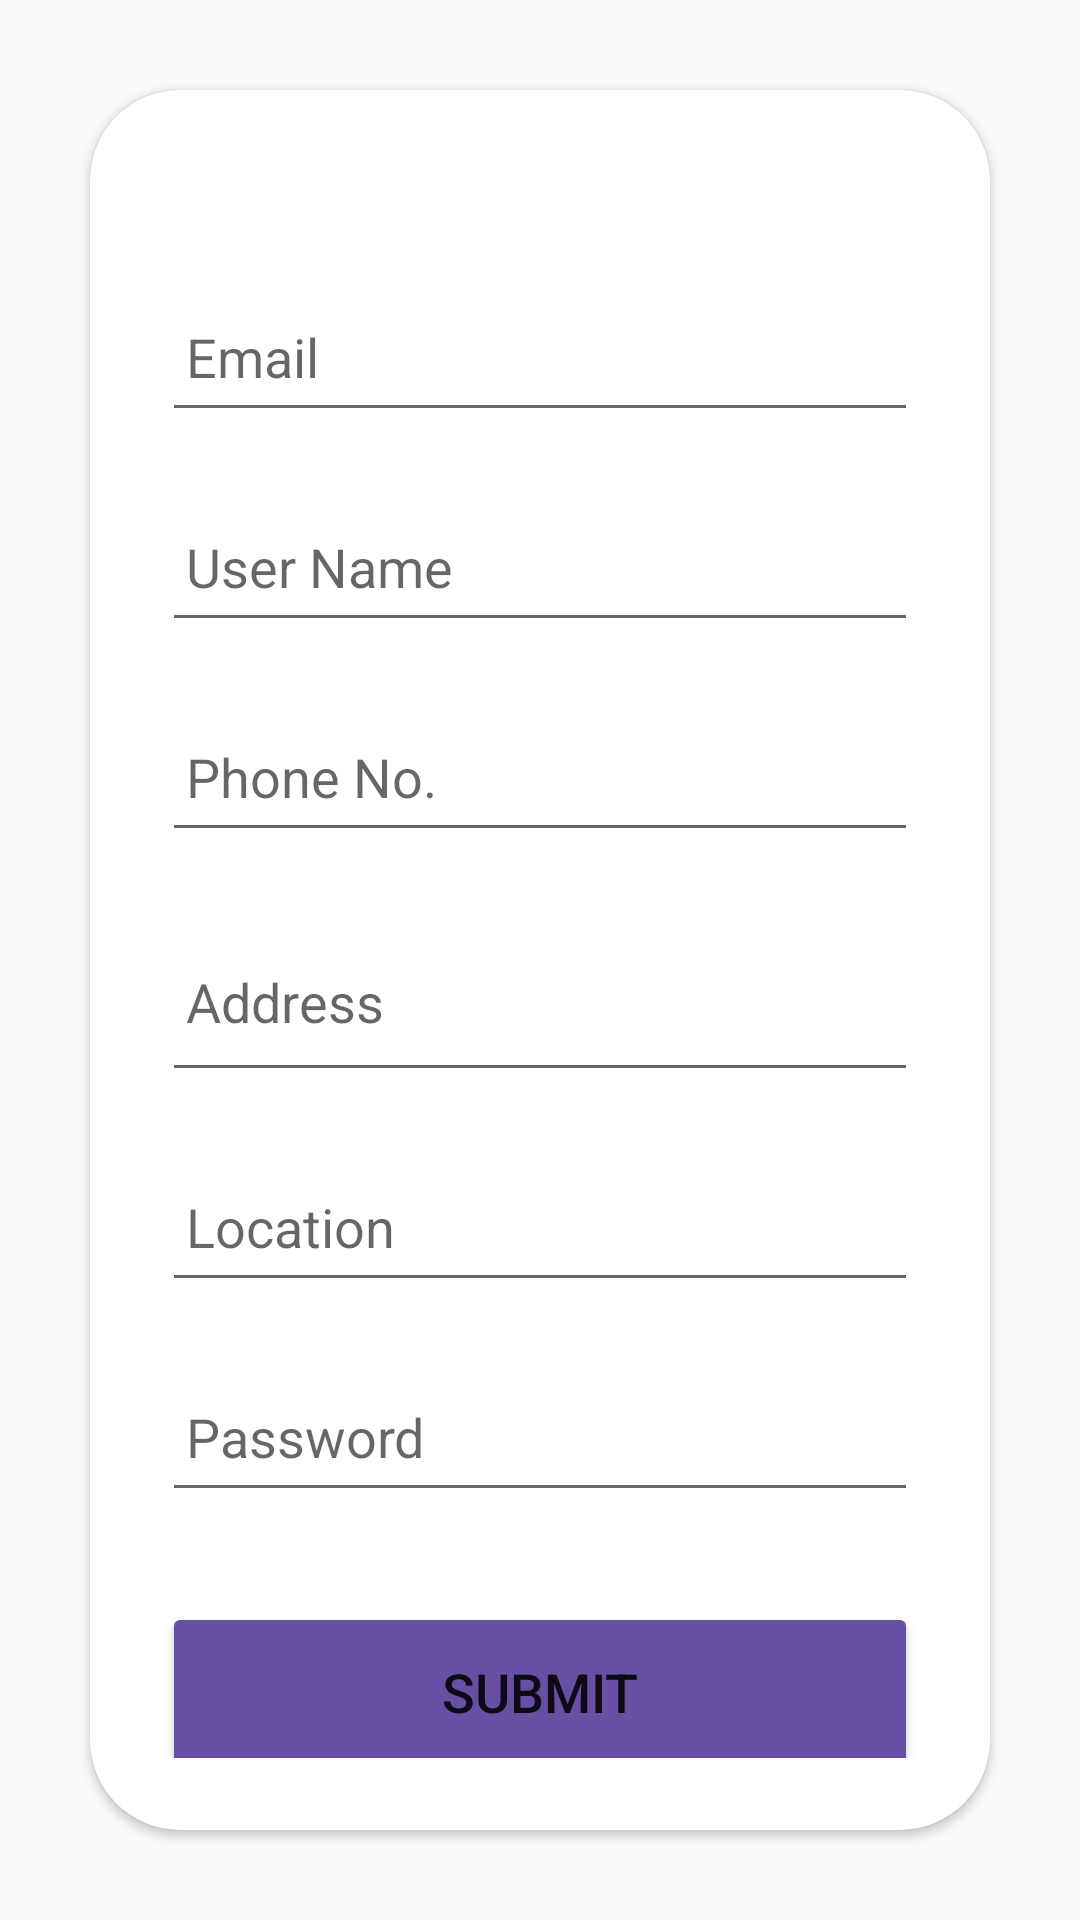

Reconstruct the res/layout file that produces this screen, plus the resources it refers to.
<!-- AndroidManifest.xml: application theme Theme.NanosystemAssignement -->
<!-- res/layout/activity_sign_up.xml -->
<?xml version="1.0" encoding="utf-8"?>
<LinearLayout xmlns:android="http://schemas.android.com/apk/res/android"
    xmlns:app="http://schemas.android.com/apk/res-auto"
    xmlns:tools="http://schemas.android.com/tools"
    android:layout_width="match_parent"
    android:layout_height="match_parent"
    android:orientation="vertical"
    android:gravity="center"
    tools:context=".SignUpActivity">

    <androidx.cardview.widget.CardView
        android:layout_width="match_parent"
        android:layout_height="wrap_content"
        android:layout_margin="30dp"
        app:cardCornerRadius="30dp"
        android:elevation="20dp">


        <LinearLayout
            android:layout_width="match_parent"
            android:layout_height="wrap_content"
            android:orientation="vertical"
            android:layout_gravity="center_horizontal"
            android:padding="24dp">




            <EditText
                android:layout_width="match_parent"
                android:layout_height="50dp"
                android:id="@+id/signup_email"
                android:layout_marginTop="40dp"
                android:padding="8dp"
                android:hint="Email"
                android:drawablePadding="8dp"
                android:textColor="@color/black"/>

            <EditText
                android:layout_width="match_parent"
                android:layout_height="50dp"
                android:id="@+id/Username"
                android:layout_marginTop="20dp"
                android:padding="8dp"
                android:hint="User Name"
                android:drawablePadding="8dp"
                android:textColor="@color/black"/>

            <EditText
                android:layout_width="match_parent"
                android:layout_height="50dp"
                android:id="@+id/PhoneNo"
                android:layout_marginTop="20dp"
                android:padding="8dp"
                android:hint="Phone No."
                android:drawablePadding="8dp"
                android:textColor="@color/black"/>


            <EditText
                android:layout_width="match_parent"
                android:layout_height="60dp"
                android:id="@+id/Address"
                android:layout_marginTop="20dp"
                android:padding="8dp"
                android:hint="Address"
                android:drawablePadding="8dp"
                android:textColor="@color/black"/>





            <EditText
                android:layout_width="match_parent"
                android:layout_height="50dp"
                android:id="@+id/Location"
                android:layout_marginTop="20dp"
                android:padding="8dp"
                android:hint="Location"
                android:drawablePadding="8dp"
                android:textColor="@color/black"/>

            <EditText
                android:layout_width="match_parent"
                android:layout_height="50dp"
                android:id="@+id/signup_password"
                android:layout_marginTop="20dp"
                android:padding="8dp"
                android:hint="Password"
                android:drawablePadding="8dp"
                android:textColor="@color/black"/>

            <Button
                android:layout_width="match_parent"
                android:layout_height="60dp"
                android:text="Submit"
                android:id="@+id/signup_button"
                android:textSize="18sp"
                android:layout_marginTop="30dp"
                android:backgroundTint="@color/lavander"/>


        </LinearLayout>
    </androidx.cardview.widget.CardView>


</LinearLayout>
<!-- resources referenced by this layout -->
<resources>
  <color name="black">#FF000000</color>
  <color name="lavander">#674fa3</color>
  <style name="Theme.NanosystemAssignement" parent="Base.Theme.NanosystemAssignement" />
  <style name="Base.Theme.NanosystemAssignement" parent="Theme.AppCompat.Light.DarkActionBar">
          
          
  
          <item name="colorPrimary">@color/lavander</item>
      </style>
</resources>
